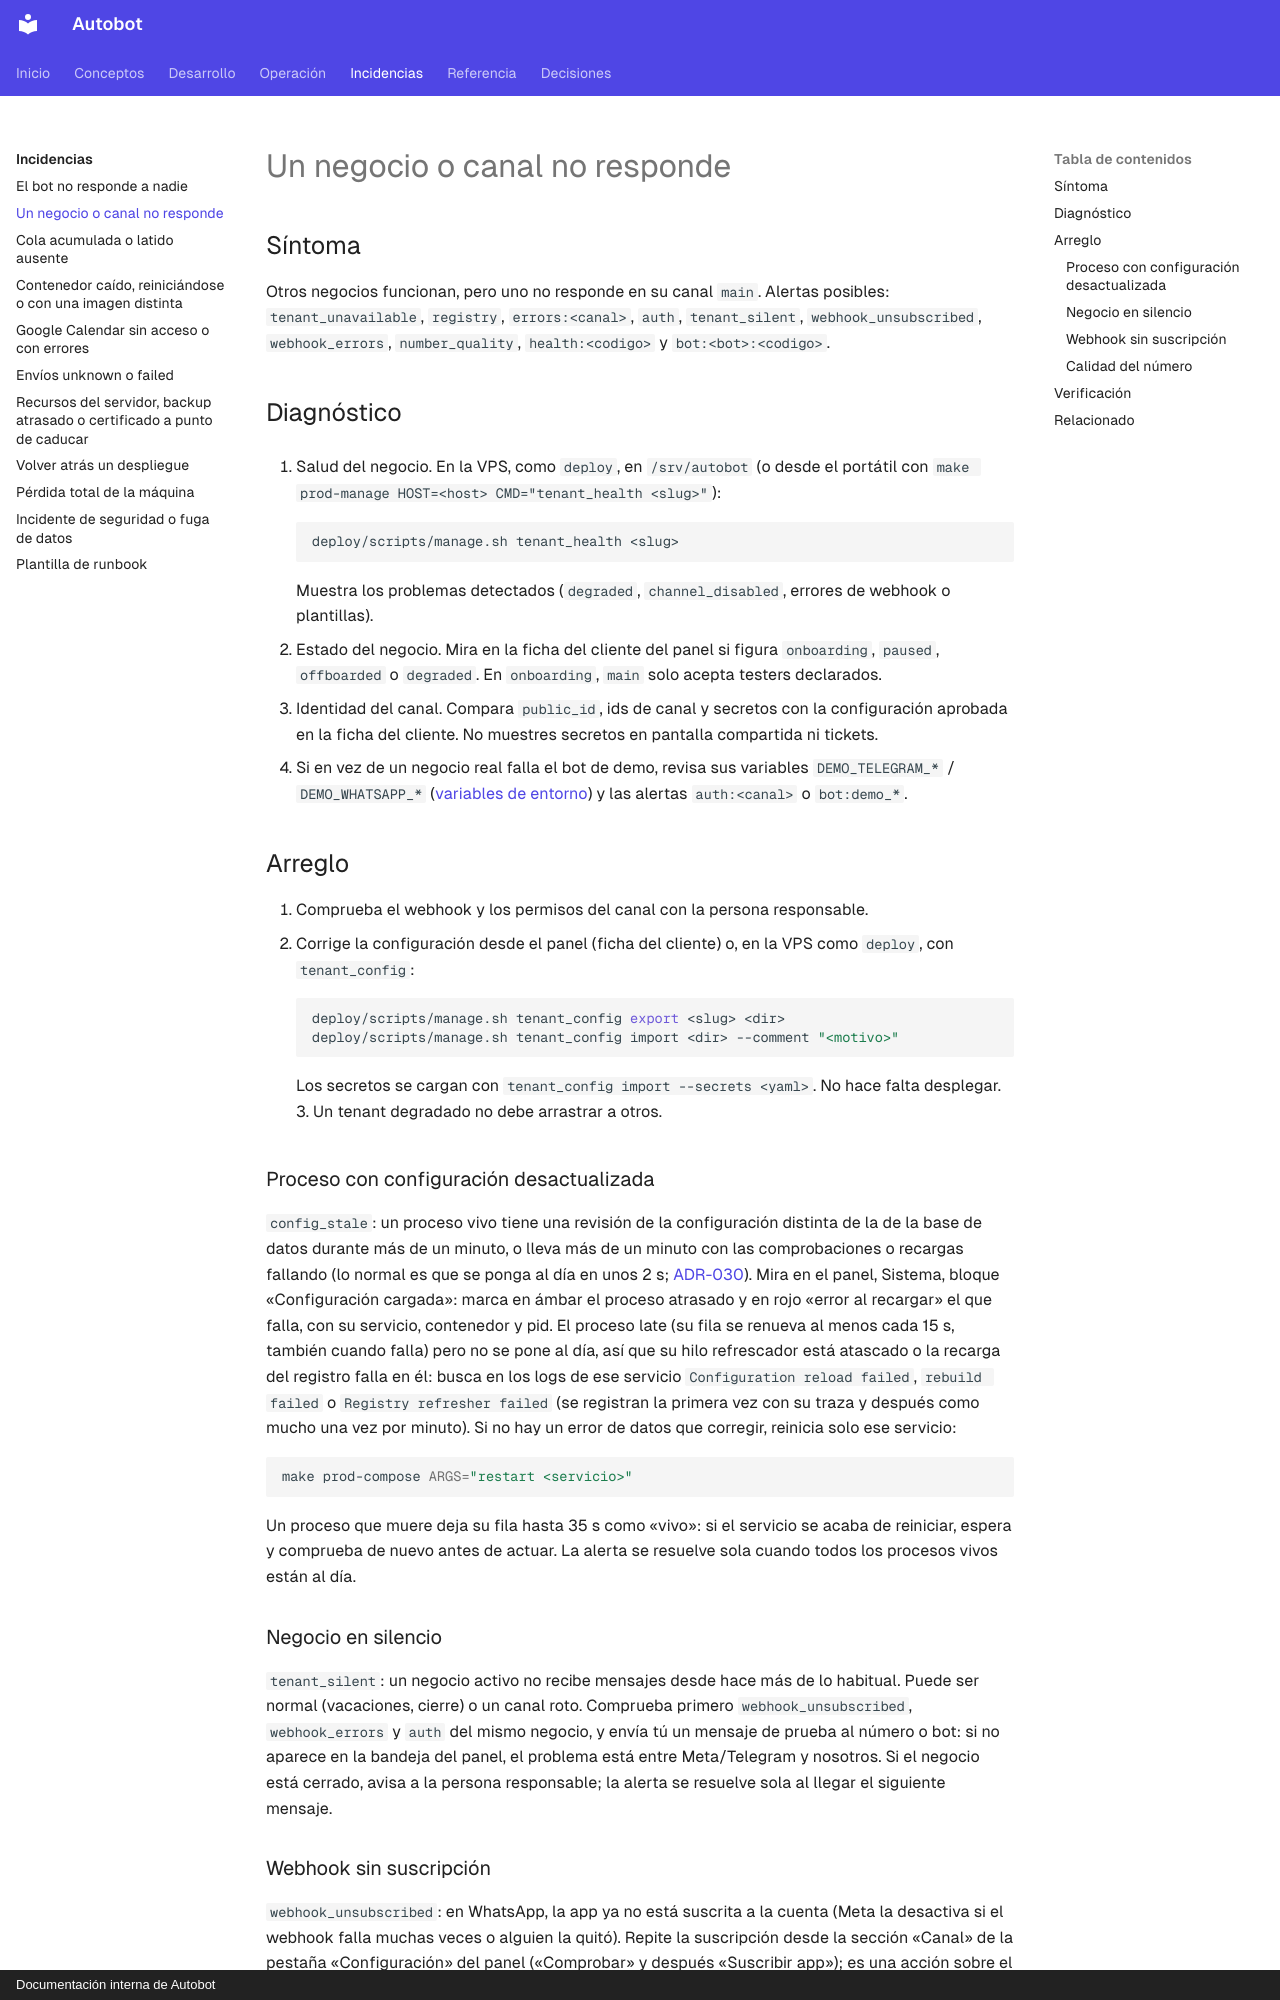

repository: MarianodelRio/autobot · page: incidencias/negocio-o-canal/index.html · generator: mkdocs · copyright: Documentación interna de Autobot

# Un negocio o canal no responde

## Síntoma

Otros negocios funcionan, pero uno no responde en su canal `main`. Alertas posibles: `tenant_unavailable`, `registry`, `errors:<canal>`, `auth`, `tenant_silent`, `webhook_unsubscribed`, `webhook_errors`, `number_quality`, `health:<codigo>` y `bot:<bot>:<codigo>`.

## Diagnóstico

1. Salud del negocio. En la VPS, como `deploy`, en `/srv/autobot` (o desde el portátil con `make prod-manage HOST=<host> CMD="tenant_health <slug>"`):

    ```bash
    deploy/scripts/manage.sh tenant_health <slug>
    ```

    Muestra los problemas detectados (`degraded`, `channel_disabled`, errores de webhook o plantillas).

2. Estado del negocio. Mira en la ficha del cliente del panel si figura `onboarding`, `paused`, `offboarded` o `degraded`. En `onboarding`, `main` solo acepta testers declarados.
3. Identidad del canal. Compara `public_id`, ids de canal y secretos con la configuración aprobada en la ficha del cliente. No muestres secretos en pantalla compartida ni tickets.
4. Si en vez de un negocio real falla el bot de demo, revisa sus variables `DEMO_TELEGRAM_*` / `DEMO_WHATSAPP_*` ([variables de entorno](../referencia/variables-entorno.md)) y las alertas `auth:<canal>` o `bot:demo_*`.

## Arreglo

1. Comprueba el webhook y los permisos del canal con la persona responsable.
2. Corrige la configuración desde el panel (ficha del cliente) o, en la VPS como `deploy`, con `tenant_config`:

    ```bash
    deploy/scripts/manage.sh tenant_config export <slug> <dir>
    deploy/scripts/manage.sh tenant_config import <dir> --comment "<motivo>"
    ```

    Los secretos se cargan con `tenant_config import --secrets <yaml>`. No hace falta desplegar.
3. Un tenant degradado no debe arrastrar a otros.

### Proceso con configuración desactualizada

`config_stale`: un proceso vivo tiene una revisión de la configuración distinta de la de la base de datos durante más de un minuto, o lleva más de un minuto con las comprobaciones o recargas fallando (lo normal es que se ponga al día en unos 2 s; [ADR-030](../arquitectura/adr/ADR-030-registro-siempre-al-dia.md)). Mira en el panel, Sistema, bloque «Configuración cargada»: marca en ámbar el proceso atrasado y en rojo «error al recargar» el que falla, con su servicio, contenedor y pid. El proceso late (su fila se renueva al menos cada 15 s, también cuando falla) pero no se pone al día, así que su hilo refrescador está atascado o la recarga del registro falla en él: busca en los logs de ese servicio `Configuration reload failed`, `rebuild failed` o `Registry refresher failed` (se registran la primera vez con su traza y después como mucho una vez por minuto). Si no hay un error de datos que corregir, reinicia solo ese servicio:

```bash
make prod-compose ARGS="restart <servicio>"
```

Un proceso que muere deja su fila hasta 35 s como «vivo»: si el servicio se acaba de reiniciar, espera y comprueba de nuevo antes de actuar. La alerta se resuelve sola cuando todos los procesos vivos están al día.

### Negocio en silencio

`tenant_silent`: un negocio activo no recibe mensajes desde hace más de lo habitual. Puede ser normal (vacaciones, cierre) o un canal roto. Comprueba primero `webhook_unsubscribed`, `webhook_errors` y `auth` del mismo negocio, y envía tú un mensaje de prueba al número o bot: si no aparece en la bandeja del panel, el problema está entre Meta/Telegram y nosotros. Si el negocio está cerrado, avisa a la persona responsable; la alerta se resuelve sola al llegar el siguiente mensaje.
